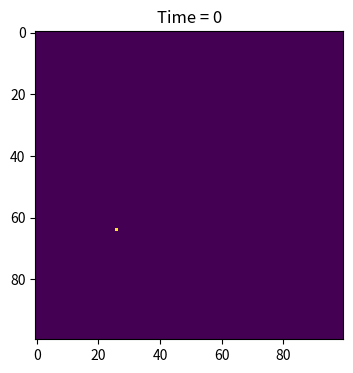
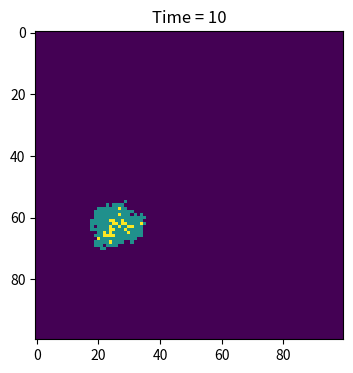
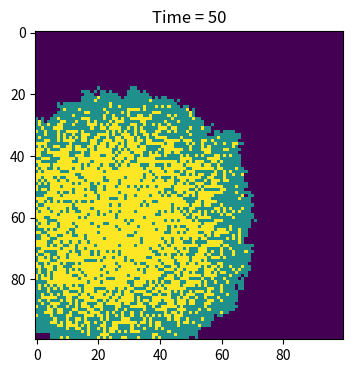
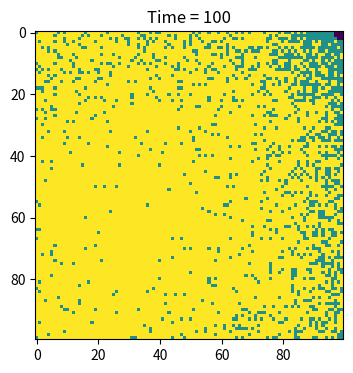

Generate these figures, in order, with matplotlib:
import numpy as np
import matplotlib.pyplot as plt

# 创建一个100x100的地图，初始状态全部为0（健康）
# np.zeros((100, 100)) 创建一个 100行 x 100列 的二维数组，所有值都是0
population = np.zeros((100, 100), dtype=int)

# 选一个随机点作为初始感染者
# np.random.choice(range(100), 2) 从0到99中选两个数，作为x和y坐标
outbreak = np.random.choice(range(100), 2)
x = outbreak[0]
y = outbreak[1]
population[x][y] = 1  # 设置为感染者（1）

# 设置参数
beta = 0.3     # 被邻居感染的概率
gamma = 0.05   # 康复的概率

# 创建图像窗口，大小6x4英寸，清晰度150dpi
plt.figure(figsize=(6, 4), dpi=150)

# 显示初始状态，使用“viridis”颜色映射：紫=健康，绿色=感染，黄=康复
plt.imshow(population, cmap='viridis', interpolation='nearest')
plt.title("Time = 0")   # 添加标题
plt.savefig("spatial_t0.png")  # 保存图片为文件
plt.show()

# 传播模拟，共进行100轮
for t in range(1, 101):
    new_population = population.copy()  # 复制地图，防止修改原图导致混乱

    # 使用 np.where 找到当前所有感染者的位置
    # 它会返回两个数组，分别是所有感染者的 x 和 y 坐标
    infected_x, infected_y = np.where(population == 1)

    # 遍历所有感染者的位置
    for k in range(len(infected_x)):
        i = infected_x[k]
        j = infected_y[k]

        # 感染邻居（共8个方向）
        for dx in [-1, 0, 1]:
            for dy in [-1, 0, 1]:
                if dx == 0 and dy == 0:
                    continue  # 跳过自己
                ni = i + dx
                nj = j + dy

                # 检查边界，不让坐标越界
                if 0 <= ni < 100 and 0 <= nj < 100:
                    if population[ni][nj] == 0:
                        r = np.random.rand()  # 生成0~1之间的随机数
                        if r < beta:
                            new_population[ni][nj] = 1  # 邻居被感染

        # 感染者可能康复
        if np.random.rand() < gamma:
            new_population[i][j] = 2  # 康复（变为2）

    # 更新地图状态
    population = new_population

    # 在几个关键时间点绘图
    if t in [10, 50, 100]:
        plt.figure(figsize=(6, 4), dpi=150)
        plt.imshow(population, cmap='viridis', interpolation='nearest')
        plt.title("Time = " + str(t))
        plt.savefig("spatial_t" + str(t) + ".png")
        plt.show()
